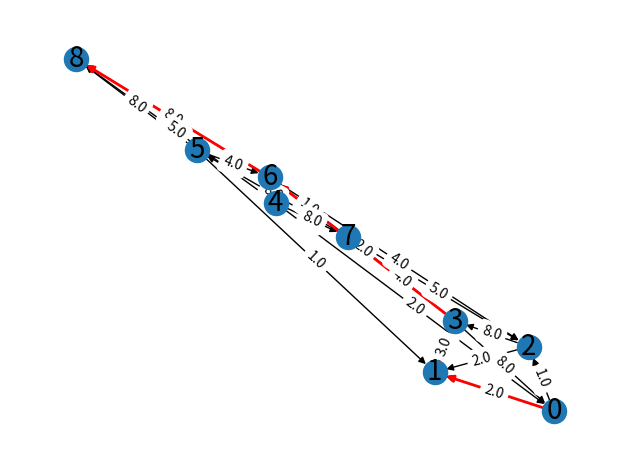

Reproduce this figure in Python.
"""
As an exercise, implement Dijkstra as described in "Cracking the Coding Interview" (6th edition page 644)
"""

import numpy as np
import matplotlib.pyplot as plt
import networkx as nx


# PriorityQueue naive implementation copied from: https://www.geeksforgeeks.org/priority-queue-in-python/.
# Adapted to have priorities in the poping function
class PriorityQueue(object):
    def __init__(self):
        self.data = []

    def __str__(self):
        return ' '.join([str(i) + ', ' for i in self.data])

    # for checking if the queue is empty
    def isEmpty(self):
        return len(self.data) == 0

    # for inserting an element in the queue
    def insert(self, data):
        self.data.append(data)

    # for popping an element based on Priority
    # I decided to give priorities as an input because one might wish to update it while poping
    def pop(self, priorities):
        try:
            ind_max_val = 0
            for i, p in enumerate(priorities):
                if p > priorities[ind_max_val]:
                    ind_max_val = i
            item = self.data[ind_max_val]
            del self.data[ind_max_val]
            return item
        except IndexError:
            print()
            exit()


def Dijkstra(lil_graph, weights_matrix, s, t):
    """
    Assumes the weighted digraph is given by a matrix structure.
    Dijkstra algorithm find the shortest path from s to any other node in the graph. In particular, we use it to find
    the shortest path from s to t.
    :param lil_graph: list of lists graph representation. lil_graph[a] contain node a's neighbors.
    :param weights_matrix: graph weights matrix.
    :param s: Starting node. int between 0 to len(lil_graph)
    :param t: Last node. int between 0 to len(lil_graph)
    :return: path from s to t, that is a list of nodes that starts with s and ends with t.
    """
    n = len(weights_matrix)
    path_weight = [np.inf for _ in range(n)]
    path_weight[s] = 0
    previous = [-1 for _ in range(n)]
    remaining = PriorityQueue()
    for node in range(n):
        remaining.insert(node)

    while not remaining.isEmpty():
        node = remaining.pop([-path_weight[d] for d in remaining.data])
        for neighbor in lil_graph[node]:
            weight_via_node = path_weight[node] + weights_matrix[node, neighbor]
            if path_weight[neighbor] > weight_via_node:
                path_weight[neighbor] = weight_via_node
                previous[neighbor] = node
    path_from_t_to_s = []
    node = t
    while node != s:
        path_from_t_to_s.append(node)
        node = previous[node]
    path_from_t_to_s.append(s)
    path_from_t_to_s.reverse()
    return path_from_t_to_s


def plot_network(lil_graph, weights, shortest_path):
    """
    https://networkx.org/documentation/stable/auto_examples/drawing/plot_weighted_graph.html
    """
    G = nx.DiGraph()
    for n in range(len(lil_graph)):
        for m in lil_graph[n]:
            G.add_edge(n, m, weight=weights[n, m])
    epath = [(shortest_path[i], shortest_path[i + 1]) for i in range(len(shortest_path) - 1)]
    pos = nx.spring_layout(G, seed=7)  # positions for all nodes - seed for reproducibility
    nx.draw_networkx_nodes(G, pos)
    nx.draw_networkx_edges(G, pos)
    nx.draw_networkx_edges(G, pos, edgelist=epath, width=2, edge_color='r')
    nx.draw_networkx_labels(G, pos, font_size=20, font_family="sans-serif")
    edge_labels = nx.get_edge_attributes(G, "weight")
    nx.draw_networkx_edge_labels(G, pos, edge_labels)
    ax = plt.gca()
    ax.margins(0.08)
    plt.axis("off")
    plt.tight_layout()
    plt.show()


def main():
    # Simplest test
    lil_graph = [[1], [0]]
    weights = np.array([[-1, 1], [1, -1]])
    print(Dijkstra(lil_graph, weights, 0, 1))

    # More complicated test
    a, b, c, d, e, f, g, h, i = 0, 1, 2, 3, 4, 5, 6, 7, 8
    lil_graph = [[b, c], [d], [b, d], [a, g, h], [a, h, i], [b, g, i], [c, i], [f, g, c], []]
    weights = np.zeros((len(lil_graph), len(lil_graph)))
    for n in range(len(lil_graph)):
        for m in lil_graph[n]:
            weights[n, m] = np.random.randint(1, 10)
    shortest_path = Dijkstra(lil_graph, weights, a, i)
    plot_network(lil_graph, weights, shortest_path)


if __name__ == '__main__':
    main()
